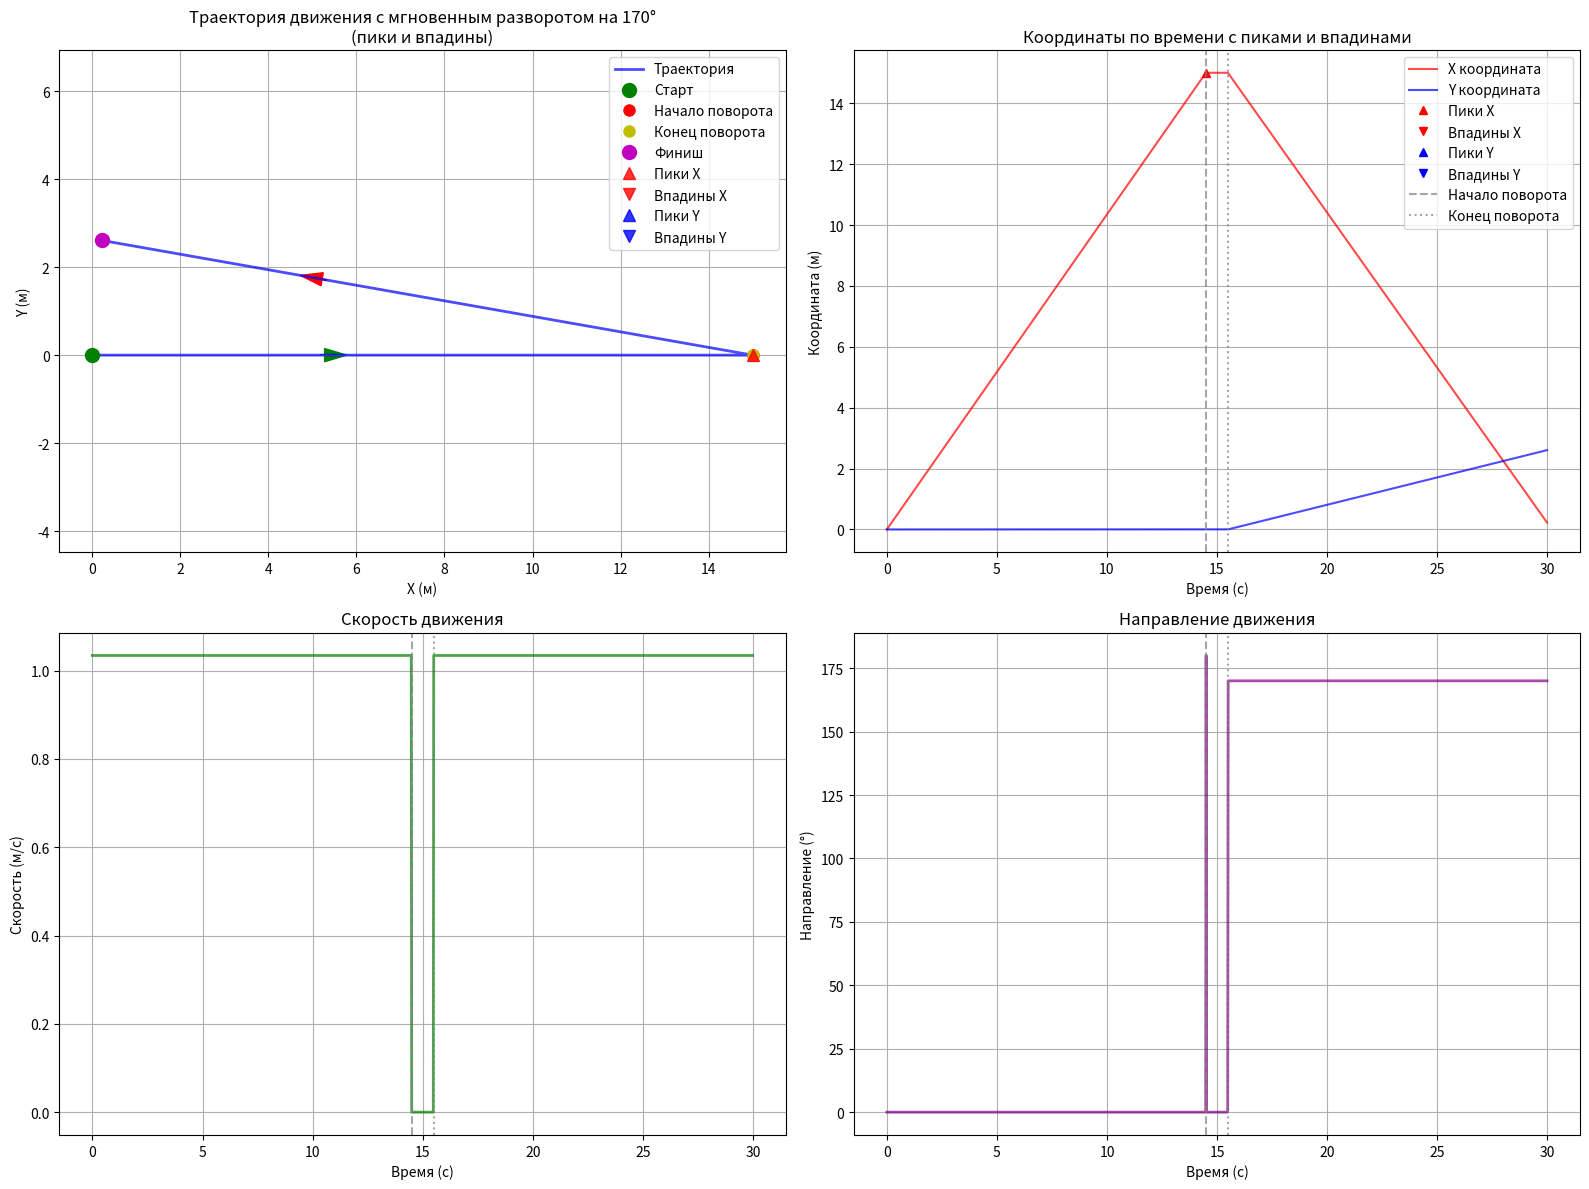

The script that saved this image: (Note: this script raises an exception after producing the figure.)
import numpy as np
import matplotlib.pyplot as plt
from math import cos, sin, radians
from scipy.signal import find_peaks

def generate_turn_trajectory():
    # Параметры траектории
    total_time = 30.0  # секунд
    straight_distance = 15.0  # метров до разворота
    turn_angle = 170  # градусов
    
    # Время для разворота (1 секунда)
    turn_time = 1.0
    
    # Время для прямолинейного движения до разворота
    first_straight_time = (total_time - turn_time) / 2
    
    # Время для прямолинейного движения после разворота
    second_straight_time = (total_time - turn_time) / 2
    
    # Рассчитываем скорость
    speed = straight_distance / first_straight_time  # м/с
    
    # Увеличиваем частоту дискретизации для плавного разворота
    dt = 0.02  # дискретизация 50 Гц
    time_points = np.arange(0, total_time + dt, dt)
    
    # Массивы для координат
    x_points = []
    y_points = []
    
    # Начальное направление (вдоль оси X)
    current_angle = 0  # радиан
    
    for t in time_points:
        if t <= first_straight_time:
            # Первое прямолинейное движение
            distance = speed * t
            x = distance * cos(current_angle)
            y = distance * sin(current_angle)
            
        elif t <= first_straight_time + turn_time:
            # Мгновенный разворот
            # Достигаем точки разворота
            x = straight_distance * cos(current_angle)
            y = straight_distance * sin(current_angle)
            
            # Вычисляем угол поворота (плавный за 1 секунду)
            turn_progress = (t - first_straight_time) / turn_time
            turn_angle_rad = radians(turn_angle) * turn_progress
            
        else:
            # Второе прямолинейное движение после поворота
            # Угол после поворота
            final_angle = radians(turn_angle)
            
            # Время движения после поворота
            move_time = t - (first_straight_time + turn_time)
            
            # Начальная точка для второго участка - точка разворота
            start_x = straight_distance * cos(current_angle)
            start_y = straight_distance * sin(current_angle)
            
            # Движение в новом направлении
            distance_after_turn = speed * move_time
            
            x = start_x + distance_after_turn * cos(final_angle)
            y = start_y + distance_after_turn * sin(final_angle)
        
        x_points.append(x)
        y_points.append(y)
    
    return time_points, np.array(x_points), np.array(y_points)

def find_peaks_and_valleys(x_data, y_data, height=None, prominence=None, distance=None):

    peaks_x, _ = find_peaks(x_data, height=height, prominence=prominence, distance=distance)
    peaks_y, _ = find_peaks(y_data, height=height, prominence=prominence, distance=distance)
    
    # Находим впадины для x и y (пики инвертированного сигнала)
    valleys_x, _ = find_peaks(-x_data, height=height, prominence=prominence, distance=distance)
    valleys_y, _ = find_peaks(-y_data, height=height, prominence=prominence, distance=distance)
    
    return {
        'peaks_x': peaks_x,
        'valleys_x': valleys_x,
        'peaks_y': peaks_y,
        'valleys_y': valleys_y
    }

# Генерируем траекторию
time, x, y = generate_turn_trajectory()

# Находим пики и впадины
peaks_data = find_peaks_and_valleys(x, y, height=0.1, distance=100)

# Выводим координаты в консоль
print("Координаты траектории (x, y):")
print("Время(s)\tX(m)\t\tY(m)")
for i in range(0, len(time), 50):  # Выводим каждую 50-ю точку для читаемости
    print(f"{time[i]:.2f}\t\t{x[i]:.3f}\t\t{y[i]:.3f}")

# Находим индексы ключевых точек
turn_start_idx = np.argmax(time >= 14.5)  # начало разворота
turn_end_idx = np.argmax(time >= 15.5)    # конец разворота

print(f"\nВсего точек: {len(x)}")
print(f"Частота дискретизации: {1/(time[1]-time[0]):.1f} Гц")
print(f"Расстояние до разворота: {np.sqrt(x[turn_start_idx]**2 + y[turn_start_idx]**2):.3f} м")

# Выводим информацию о найденных пиках и впадинах
print(f"\n=== НАЙДЕННЫЕ ПИКИ И ВПАДИНЫ ===")
print("Пики по X координате:")
for idx in peaks_data['peaks_x']:
    print(f"  Время: {time[idx]:.2f} с, X: {x[idx]:.3f} м, Y: {y[idx]:.3f} м")

print("\nВпадины по X координате:")
for idx in peaks_data['valleys_x']:
    print(f"  Время: {time[idx]:.2f} с, X: {x[idx]:.3f} м, Y: {y[idx]:.3f} м")

print("\nПики по Y координате:")
for idx in peaks_data['peaks_y']:
    print(f"  Время: {time[idx]:.2f} с, X: {x[idx]:.3f} м, Y: {y[idx]:.3f} м")

print("\nВпадины по Y координате:")
for idx in peaks_data['valleys_y']:
    print(f"  Время: {time[idx]:.2f} с, X: {x[idx]:.3f} м, Y: {y[idx]:.3f} м")

# Строим визуализацию
plt.figure(figsize=(16, 12))

# Траектория с пиками и впадинами
plt.subplot(2, 2, 1)
plt.plot(x, y, 'b-', linewidth=2, label='Траектория', alpha=0.7)
plt.plot(x[0], y[0], 'go', markersize=10, label='Старт')
plt.plot(x[turn_start_idx], y[turn_start_idx], 'ro', markersize=8, label='Начало поворота')
plt.plot(x[turn_end_idx], y[turn_end_idx], 'yo', markersize=8, label='Конец поворота')
plt.plot(x[-1], y[-1], 'mo', markersize=10, label='Финиш')

# Отмечаем пики и впадины
plt.plot(x[peaks_data['peaks_x']], y[peaks_data['peaks_x']], 'r^', markersize=8, label='Пики X', alpha=0.8)
plt.plot(x[peaks_data['valleys_x']], y[peaks_data['valleys_x']], 'rv', markersize=8, label='Впадины X', alpha=0.8)
plt.plot(x[peaks_data['peaks_y']], y[peaks_data['peaks_y']], 'b^', markersize=8, label='Пики Y', alpha=0.8)
plt.plot(x[peaks_data['valleys_y']], y[peaks_data['valleys_y']], 'bv', markersize=8, label='Впадины Y', alpha=0.8)

# Добавляем стрелки для направления
arrow1_idx = len(x) // 6
plt.arrow(x[arrow1_idx], y[arrow1_idx], 
          x[arrow1_idx+5]-x[arrow1_idx], y[arrow1_idx+5]-y[arrow1_idx],
          head_width=0.3, head_length=0.5, fc='green', ec='green')

arrow2_idx = 5 * len(x) // 6
plt.arrow(x[arrow2_idx], y[arrow2_idx], 
          x[arrow2_idx+5]-x[arrow2_idx], y[arrow2_idx+5]-y[arrow2_idx],
          head_width=0.3, head_length=0.5, fc='red', ec='red')

plt.xlabel('X (м)')
plt.ylabel('Y (м)')
plt.title('Траектория движения с мгновенным разворотом на 170°\n(пики и впадины)')
plt.grid(True)
plt.axis('equal')
plt.legend()

# Координаты по времени с пиками и впадинами
plt.subplot(2, 2, 2)
plt.plot(time, x, 'r-', label='X координата', alpha=0.7)
plt.plot(time, y, 'b-', label='Y координата', alpha=0.7)

# Отмечаем пики и впадины на графиках координат
plt.plot(time[peaks_data['peaks_x']], x[peaks_data['peaks_x']], 'r^', markersize=6, label='Пики X')
plt.plot(time[peaks_data['valleys_x']], x[peaks_data['valleys_x']], 'rv', markersize=6, label='Впадины X')
plt.plot(time[peaks_data['peaks_y']], y[peaks_data['peaks_y']], 'b^', markersize=6, label='Пики Y')
plt.plot(time[peaks_data['valleys_y']], y[peaks_data['valleys_y']], 'bv', markersize=6, label='Впадины Y')

# Вертикальные линии для разделения сегментов
plt.axvline(x=time[turn_start_idx], color='gray', linestyle='--', alpha=0.7, label='Начало поворота')
plt.axvline(x=time[turn_end_idx], color='gray', linestyle=':', alpha=0.7, label='Конец поворота')

plt.xlabel('Время (с)')
plt.ylabel('Координата (м)')
plt.title('Координаты по времени с пиками и впадинами')
plt.grid(True)
plt.legend()

# Скорость
plt.subplot(2, 2, 3)
dx = np.diff(x)
dy = np.diff(y)
velocity = np.sqrt(dx**2 + dy**2) / np.diff(time)
plt.plot(time[:-1], velocity, 'g-', linewidth=2, alpha=0.7)

# Вертикальные линии для разделения сегментов
plt.axvline(x=time[turn_start_idx], color='gray', linestyle='--', alpha=0.7)
plt.axvline(x=time[turn_end_idx], color='gray', linestyle=':', alpha=0.7)

plt.xlabel('Время (с)')
plt.ylabel('Скорость (м/с)')
plt.title('Скорость движения')
plt.grid(True)

# Направление
plt.subplot(2, 2, 4)
direction = np.degrees(np.arctan2(dy, dx))
# Нормализуем направление к диапазону [0, 360)
direction = np.mod(direction, 360)
plt.plot(time[:-1], direction, 'purple', linewidth=2, alpha=0.7)

# Вертикальные линии для разделения сегментов
plt.axvline(x=time[turn_start_idx], color='gray', linestyle='--', alpha=0.7)
plt.axvline(x=time[turn_end_idx], color='gray', linestyle=':', alpha=0.7)

plt.xlabel('Время (с)')
plt.ylabel('Направление (°)')
plt.title('Направление движения')
plt.grid(True)

plt.tight_layout()
plt.savefig('instant_turn_trajectory_with_peaks.png', dpi=300, bbox_inches='tight')
plt.show()

# Дополнительная информация
print(f"\n=== ДОПОЛНИТЕЛЬНАЯ ИНФОРМАЦИЯ ===")
print(f"Начальная позиция: ({x[0]:.3f}, {y[0]:.3f}) м")
print(f"Точка разворота: ({x[turn_start_idx]:.3f}, {y[turn_start_idx]:.3f}) м")
print(f"Конечная позиция: ({x[-1]:.3f}, {y[-1]:.3f}) м")
print(f"Расстояние до разворота: {np.sqrt(x[turn_start_idx]**2 + y[turn_start_idx]**2):.3f} м")
print(f"Расстояние после разворота: {np.sqrt((x[-1]-x[turn_end_idx])**2 + (y[-1]-y[turn_end_idx])**2):.3f} м")
print(f"Общее пройденное расстояние: {np.sum(np.sqrt(np.diff(x)**2 + np.diff(y)**2)):.3f} м")
print(f"Скорость движения: {speed:.3f} м/с")
print(f"Время разворота: {turn_time:.1f} с")
print(f"Время первого участка: {first_straight_time:.1f} с")
print(f"Время второго участка: {second_straight_time:.1f} с")